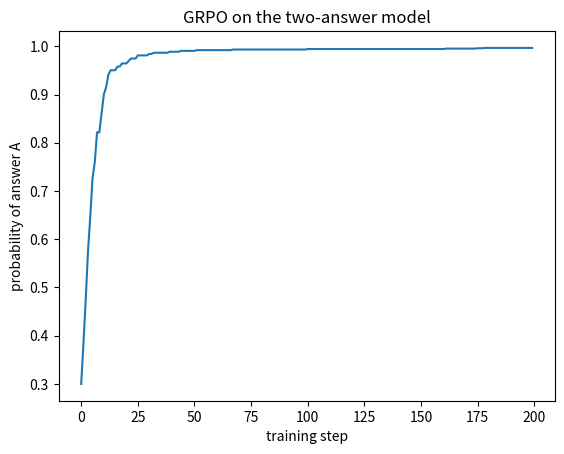

Generate this figure with matplotlib: (Note: this script raises an exception after producing the figure.)
import numpy as np
import matplotlib.pyplot as plt

REWARDS = np.array([10,2])   # answer A = index 0, answer B = index 1
rng = np.random.default_rng(0)    # fixed seed, so runs are reproducible


def softmax(z):
  
    ...
    z_shifted = z - np.max(z)

    z_raised = np.exp(z_shifted)
    total = np.sum(z_raised)
    return z_raised/total


def sample_group(pi, G):
  
    return rng.choice(len(pi), size = G, p=pi)
    

def group_advantages(rewards, eps=1e-8):
   
    group_mean = np.mean(rewards)
    group_std = np.std(rewards)

    return (rewards - group_mean) / (group_std + eps)

    ...

def grad_logits(samples, adv, pi):

    one_hot = np.eye(len(pi))[samples]
    directions = one_hot - pi 
    push = adv[:,None]*directions
    return push.mean(axis=0)

    


# ---- tests: all must pass before you train ----
assert np.allclose(softmax(np.array([0.0, 0.0])), [0.5, 0.5])
assert np.allclose(group_advantages(np.array([10.0, 2, 2, 2])),
                   [1.732, -0.577, -0.577, -0.577], atol=1e-3)
assert np.allclose(group_advantages(np.array([10.0, 10, 10, 10])), [0, 0, 0, 0])
assert np.allclose(grad_logits(np.array([0]), np.array([1.0]), np.array([0.3, 0.7])),
                   [0.7, -0.7])
pi_test = np.array([0.2, 0.5, 0.3])
samples_test = np.array([1, 2, 1, 0])
adv_test = group_advantages(np.array([1.0, 0.0, 1.0, 0.0]))
assert np.allclose(adv_test, [1, -1, 1, -1])
assert np.allclose(grad_logits(samples_test, adv_test, pi_test), [-0.25, 0.5, -0.25])
print("all tests pass")


# ---- training ----
z = np.log(np.array([0.3, 0.7]))   
lr, G, steps = 0.1, 8, 200
history = []

for step in range(steps):
    pi = softmax(z)
    history.append(pi[0])
 
    samples = sample_group(pi, G)
    rewards = REWARDS[samples]
    advantage = rewards - rewards.mean()
    grad = grad_logits(samples, advantage, pi)
    print(step, round(pi[0], 3), samples, np.round(advantage, 2))

    z = z + lr*grad

plt.plot(history)
plt.xlabel("training step")
plt.ylabel("probability of answer A")
plt.title("GRPO on the two-answer model")

plt.savefig("day23/nostd.png")
